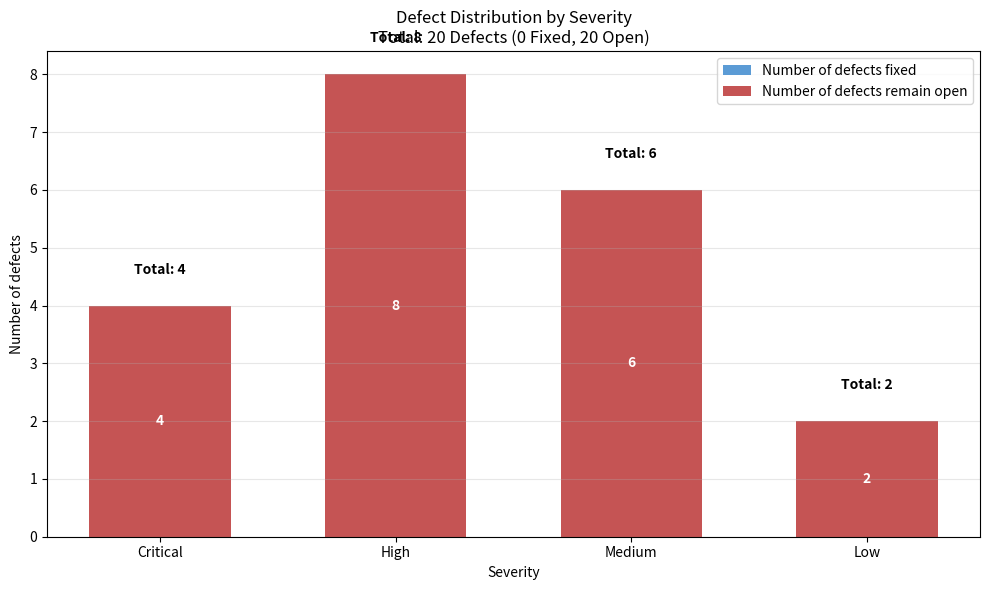
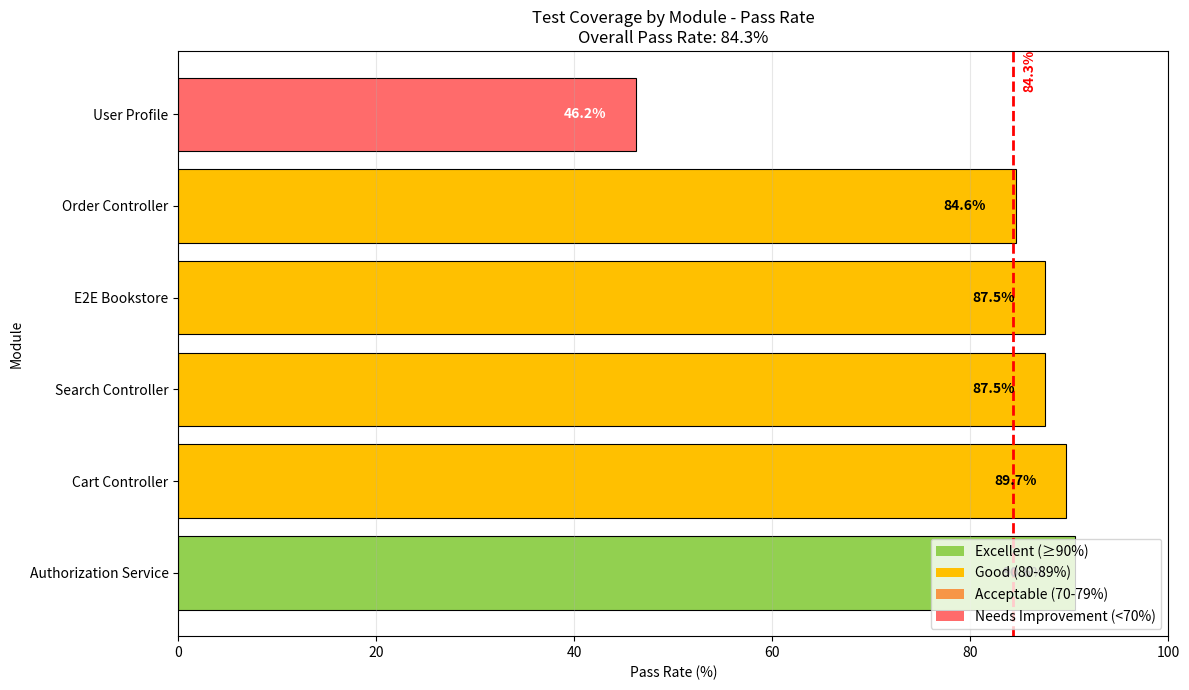

Write Python code to recreate these figures, in order.
import matplotlib.pyplot as plt
import numpy as np

# Biểu đồ 1: Defect Distribution by Severity
def create_defect_chart():
    # Dữ liệu defects thực tế từ dự án
    categories = ['Critical', 'High', 'Medium', 'Low']
    fixed = [0, 0, 0, 0]  # Chưa fix defect nào
    open_defects = [4, 8, 6, 2]  # 20 defects đang mở
    
    x = np.arange(len(categories))
    width = 0.6
    
    fig, ax = plt.subplots(figsize=(10, 6))
    
    # Vẽ stacked bar chart
    p1 = ax.bar(x, fixed, width, label='Number of defects fixed', color='#5B9BD5')
    p2 = ax.bar(x, open_defects, width, bottom=fixed, label='Number of defects remain open', color='#C55454')
    
    # Customize chart
    ax.set_ylabel('Number of defects')
    ax.set_xlabel('Severity') 
    ax.set_title('Defect Distribution by Severity\nTotal: 20 Defects (0 Fixed, 20 Open)')
    ax.set_xticks(x)
    ax.set_xticklabels(categories)
    ax.legend()
    
    # Thêm labels trên bars
    totals = [f + o for f, o in zip(fixed, open_defects)]
    for i, total in enumerate(totals):
        ax.text(i, total + 0.5, f'Total: {total}', ha='center', va='bottom', fontweight='bold')
        if open_defects[i] > 0:
            ax.text(i, open_defects[i]/2, str(open_defects[i]), ha='center', va='center', 
                   color='white', fontweight='bold')
    
    ax.grid(True, alpha=0.3, axis='y')
    plt.tight_layout()
    plt.savefig('defect_distribution.png', dpi=300, bbox_inches='tight')
    plt.show()

# Biểu đồ 2: Test Coverage by Module  
def create_coverage_chart():
    # Dữ liệu pass rate theo module
    modules = ['Authorization Service', 'Cart Controller', 'Search Controller', 
               'E2E Bookstore', 'Order Controller', 'User Profile']
    pass_rates = [90.6, 89.7, 87.5, 87.5, 84.6, 46.2]
    
    # Định màu theo performance
    colors = []
    for rate in pass_rates:
        if rate >= 90:
            colors.append('#92D050')  # Excellent - Green
        elif rate >= 80: 
            colors.append('#FFC000')  # Good - Yellow
        elif rate >= 70:
            colors.append('#F79646')  # Acceptable - Orange  
        else:
            colors.append('#FF6B6B')  # Needs improvement - Red
    
    fig, ax = plt.subplots(figsize=(12, 7))
    
    # Horizontal bar chart
    y_pos = np.arange(len(modules))
    bars = ax.barh(y_pos, pass_rates, color=colors, edgecolor='black', linewidth=0.8)
    
    # Overall pass rate line
    overall = 84.3
    ax.axvline(x=overall, color='red', linestyle='--', linewidth=2)
    ax.text(overall+1, len(modules)-0.3, f'{overall}%', rotation=90, va='top', color='red', fontweight='bold')
    
    # Labels
    ax.set_yticks(y_pos)
    ax.set_yticklabels(modules)
    ax.set_xlabel('Pass Rate (%)')
    ax.set_ylabel('Module')
    ax.set_title('Test Coverage by Module - Pass Rate\nOverall Pass Rate: 84.3%')
    
    # Thêm phần trăm
    for i, (bar, rate) in enumerate(zip(bars, pass_rates)):
        width = bar.get_width()
        ax.text(width-3, bar.get_y() + bar.get_height()/2, f'{rate}%', 
               ha='right', va='center', fontweight='bold', 
               color='white' if rate < 60 else 'black')
    
    # Legend cho performance levels
    from matplotlib.patches import Patch
    legend = [
        Patch(facecolor='#92D050', label='Excellent (≥90%)'),
        Patch(facecolor='#FFC000', label='Good (80-89%)'),  
        Patch(facecolor='#F79646', label='Acceptable (70-79%)'),
        Patch(facecolor='#FF6B6B', label='Needs Improvement (<70%)')
    ]
    ax.legend(handles=legend, loc='lower right')
    
    ax.set_xlim(0, 100)
    ax.grid(True, alpha=0.3, axis='x')
    plt.tight_layout()
    plt.savefig('test_coverage_modules.png', dpi=300, bbox_inches='tight')
    plt.show()

# Chạy cả 2 biểu đồ
if __name__ == "__main__":
    print("📊 Tạo biểu đồ Defect Distribution...")
    create_defect_chart()
    
    print("📈 Tạo biểu đồ Test Coverage by Module...")
    create_coverage_chart()
    
    print("✅ Hoàn thành! Đã tạo 2 file:")
    print("  - defect_distribution.png")
    print("  - test_coverage_modules.png")
